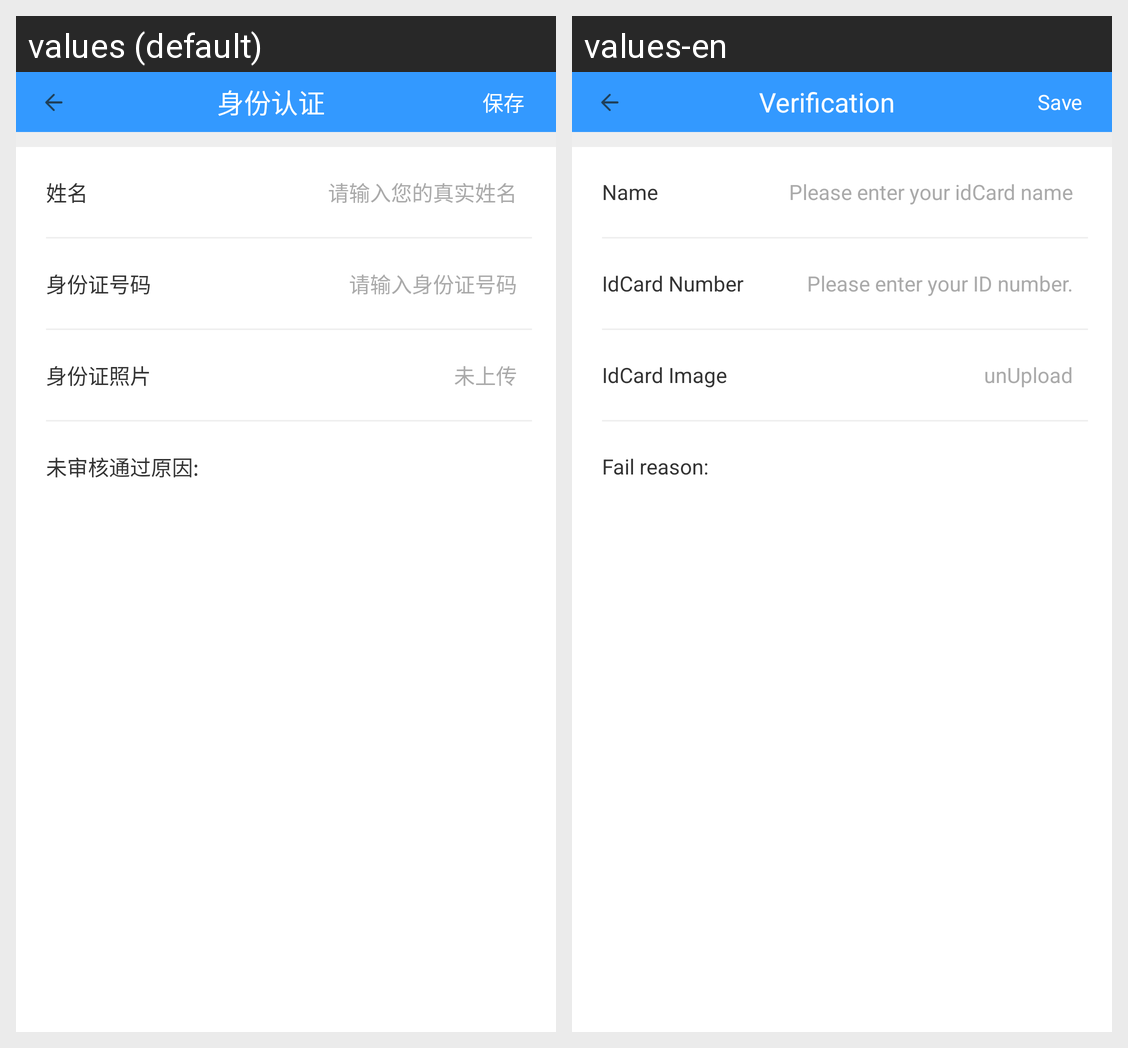

Translations of the strings shown on this Android screen, per locale in the grid:
Android screen res/layout/activity_credit_info.xml rendered under 2 locales, left to right: values (default), values-en. Device: Nexus 5 (rendered at 1080×1920; each locale shown at half size, 540×960, under a caption strip naming it); theme AppTheme.
Strings drawn on this screen, with the default value and each locale's value (text and hints the layout hard-codes, and strings that could not be matched under every locale, appear in the picture but are not listed):

my_credit
  values: 身份认证
  values-en: Verification

save
  values: 保存
  values-en: Save

name
  values: 姓名
  values-en: Name

IdCardNameInput
  values: 请输入您的真实姓名
  values-en: Please enter your idCard name

IdCardNumber
  values: 身份证号码
  values-en: IdCard Number

IdCardNumberInput
  values: 请输入身份证号码
  values-en: Please enter your ID number.

IdCardImage
  values: 身份证照片
  values-en: IdCard Image

unUpload
  values: 未上传
  values-en: unUpload

failReason
  values: 未审核通过原因:
  values-en: Fail reason:
